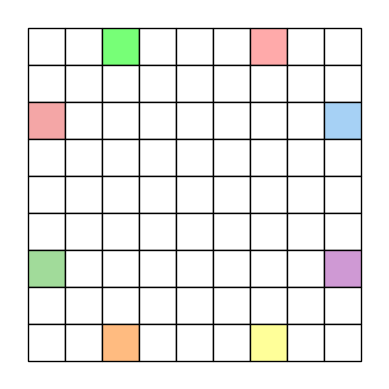

Python code for this plot:
import numpy as np
import matplotlib.pyplot as plt
from matplotlib import patches
import sys


class Environment(object):
    def __init__(self):
        self.name = "Environment"
        self.tag = ""

        self._return = 0
        self._steps = 0
        self._episodes = -1
        self._reward = 0
        self._done = False
        self._limit = -1

    @property
    def limit(self):
        return self._limit

    @property
    def state_space(self):
        return self._state_space

    @property
    def observation_space(self):
        return self._observation_space

    @property
    def action_space(self):
        return self._action_space

    @property
    def done(self):
        return self._done

    @property
    def state(self):
        return self._state()

    @property
    def observation(self):
        return self._observation()

    @property
    def observation_table(self):
        return self._observation_table

    @property
    def envsize(self):
        return self._width, self._height

    def _state(self):
        return None

    def _update(self, action):
        return 0.0

    def initialize(self):
        self._episodes = -1

    def reset(self):
        self._return = 0

        self._steps = 0
        self._done = False
        self._episodes += 1

        return self.observation  # 初期状態における観測

    def step(self, action):
        self._steps += 1
        reward = self._update(action)
        self._return += reward

        return self.observation, reward, self.done, None

    def render(self):
        pass


class GridEnvironment(Environment):
    X = 1
    Y = 0

    MOVABLE = 0
    AGENT = 1
    OBSTACLE = 2
    TERMINAL = 3

    def __init__(self, width, height, limit=50, state_type="serial", tag="", is_render_agt=False):
        self._limit = limit
        self.name = f"GridEnvironment_lm{self._limit}"
        self.kind = "GridEnvironment"
        self.tag = tag

        self._state_type = state_type
        self._width = width
        self._height = height

        # environment 定義用
        self._environment = None
        self._term = None
        self._init_agent_position = None
        self._agent_position = None
        self._actions = None
        self._state = None
        self._observation_table = None
        self._restore = None
        self._observation = None

        # render 用
        self._render_width = 640
        self._render_height = 480
        self.xlim = [-1.0, self._width]
        self.ylim = [self._height, -1.0]
        self._fig = None
        self._ax = None
        self._bg = None
        self._agt = None
        self._color = ["#ffffff", "#ffffff", "#000000", "#77ff77"]
        self._is_render_agt = is_render_agt

        self._init_environment()
        self._create_observation_table()

        # 変数
        self._return = 0
        self._steps = 0
        self._episodes = -1
        self._reward = 0
        self._done = False

    @property
    def agent_position(self):
        return self._agent_position[GridEnvironment.X], self._agent_position[GridEnvironment.Y]

    @property
    def available_positions(self):
        x, y = np.meshgrid(np.arange(self._width), np.arange(self._height))
        return x, y

    @property
    def available_actions(self):
        ax = np.array([0.0, 0.0, -1.0, 1.0])
        ay = np.array([-1.0, 1.0, 0.0, 0.0])
        return ax, ay

    def _init_environment(self):
        self._environment_design()

        self._action_space = len(self._actions)

        if self._state_type == "serial":
            self._state_space = self._width * self._height
            self._state = self._serial
            self._restore = self._restore_serial
        elif self._state_type == "onehot":
            self._state_space = self._width * self._height
            self._state = self._onehot()
            self._restore = self._restore_onehot
        elif self._state_type == "grid":
            self._state_space = (self._height, self._width, 1)
            self._state = self._grid
            self._restore = self._restore_grid
        elif self._state_type == "image":
            self._state_space = (self._render_height, self._render_width, 3)
            self._state = self._image
            # self._restore = self._restore_grid
        self._observation = self._state  # NOTE: For normal tasks, observation == state.
        self._observation_space = self._state_space

    def initialize(self):
        self._episodes = -1
        self._init_environment()

    def _environment_design(self):
        self._environment = np.full((self._height, self._width), GridEnvironment.MOVABLE)
        self._term = (int(self._height - 1), int(self._width - 1))
        self._init_agent_position = np.array([0, 0])
        self._actions = [
            np.array([-1, 0]),  # UP
            np.array([1, 0]),  # DOWN
            np.array([0, -1]),  # LEFT
            np.array([0, 1])   # RIGHT
        ]
        self._environment[self._term] = GridEnvironment.TERMINAL

    def _create_observation_table(self):  # 環境全体のQ値を計算する用
        self._agent_position = np.array([0, 0])
        s = []
        x, y = self.available_positions
        for _x, _y in zip(x.reshape(-1), y.reshape(-1)):
            self._agent_position[GridEnvironment.X] = _x
            self._agent_position[GridEnvironment.Y] = _y
            s.append(self.observation)
        self._observation_table = np.array(s)

    def _serial(self):
        return np.array(self._agent_position[GridEnvironment.X] + self._agent_position[GridEnvironment.Y] * self._width)

    def _restore_serial(self, state):
        x = state % self._width
        y = state // self._width
        self._agent_position[GridEnvironment.X] = x
        self._agent_position[GridEnvironment.Y] = y

    def _onehot(self):

        def _encoder():
            eye = np.eye(self._state_space)
            return eye[self._serial()]
        return _encoder

    def _onehot2serial(self, onehot):
        return onehot.argmax()

    def _restore_onehot(self, state):
        idx = np.arange(self._state_space)
        serial = state @ idx
        self._restore_serial(serial)

    def _grid(self):
        env = self._environment.copy()
        env[self._agent_position[GridEnvironment.Y], self._agent_position[GridEnvironment.X]] = GridEnvironment.AGENT
        return env

    def _restore_grid(self, state):
        pos = np.where(state == GridEnvironment.AGENT)
        self._agent_position[GridEnvironment.X] = pos[GridEnvironment.X]
        self._agent_position[GridEnvironment.Y] = pos[GridEnvironment.Y]

    def _image(self):
        return self.render(mode="rgb_array")

    def _update(self, action):
        move = self._actions[action]
        self._check_movable(move)
        reward = self._check_event()
        return reward

    def _check_movable(self, move):
        self._agent_position += move
        if (self._agent_position[GridEnvironment.X] < 0) or (self._agent_position[GridEnvironment.X] >= self._width) \
                or (self._agent_position[GridEnvironment.Y] < 0) or (self._agent_position[GridEnvironment.Y] >= self._height) \
                or (self.on_target(GridEnvironment.OBSTACLE)):
            self._agent_position -= move

    def _check_event(self):
        reward = 0.0
        if self.on_target(GridEnvironment.TERMINAL):
            self._done = True
            reward = 1.0
        self._reward = reward
        if self._steps >= self._limit:
            self._done = True
        return reward

    def _init_renderer(self):  # TODO: figure 再生成をどうにかする
        # plt.ion()
        self._fig, self._ax = plt.subplots(figsize=(self._render_width / 100, self._render_height / 100))
        self._renderer_setting()
        self._create_background()
        self._fig.canvas.draw()
        self._bg = self._fig.canvas.copy_from_bbox(self._ax.bbox)
        x, y = self.renderer_pos(*self.agent_position)
        if self._is_render_agt:
            self._agt = self._ax.scatter(x, y, 80, c='b', zorder=10)

    def _create_background(self):
        st_x, st_y = self.available_positions
        r_x, r_y = self.renderer_pos(st_x, st_y)
        for x, y, rx, ry in zip(st_x.reshape(-1), st_y.reshape(-1), r_x.reshape(-1), r_y.reshape(-1)):
            if self._environment[y, x] == GridEnvironment.OBSTACLE:
                continue
            c = self._color[int(self._environment[y, x])]
            rct = patches.Rectangle((rx - 0.5, ry - 0.5), width=1, height=1, facecolor=c, edgecolor="black", zorder=1)
            self._ax.add_patch(rct)

    def _renderer_setting(self):
        self._ax.set_aspect("equal")
        self._ax.axis("off")
        self._ax.set_xlim(self.xlim)
        self._ax.set_ylim(self.ylim)

    def renderer_pos(self, x, y):
        return x, y

    def reset(self):
        super().reset()
        self._create_observation_table()
        self._agent_position = self._init_agent_position.copy()
        return self.observation

    def on_target(self, target):
        return self._environment[self._agent_position[GridEnvironment.Y], self._agent_position[GridEnvironment.X]] == target

    def restore_state(self, state):
        self._restore(state)
        self._check_event()

    def render(self, mode="human"):
        if self._fig is None:
            self._init_renderer()
        if mode == "human":
            self._fig.show()
        self._fig.canvas.restore_region(self._bg)
        x, y = self.renderer_pos(*self.agent_position)
        if self._is_render_agt:
            self._agt.set_offsets([x, y])
            self._ax.draw_artist(self._agt)
        if mode == "create_animation":
            return self._fig, self._ax, self._agt
        self._fig.canvas.blit(self._ax.bbox)
        self._fig.canvas.flush_events()
        if mode == "human":
            plt.pause(0.1)
        elif mode == "rgb_array":
            return np.fromstring(self._fig.canvas.renderer.tostring_rgb(), dtype=np.uint8).reshape((self._render_height, self._render_width, 3))


class SubOptima(GridEnvironment):
    TERMINAL2 = 5
    TERMINAL3 = 6
    TERMINAL4 = 7
    TERMINAL5 = 8
    TERMINAL6 = 9
    TERMINAL7 = 10
    TERMINAL8 = 11

    def __init__(self, width, height, sd, reward_upper, limit=50, state_type="serial", is_render_agt=False):
        self._reward_upper = reward_upper
        super().__init__(width, height, limit, state_type, tag="", is_render_agt=is_render_agt)
        self.name = f"SubOptima_lm{limit}_W{self._width}_H{self._height}_sd{sd}_rew-upper{reward_upper}"
        self.kind = f"SubOptima"
        self._color += ["#dcdcdc", "#ffaaaa", '#f4a6a6', '#a6d1f5', '#a1db9a', '#cf99d4', '#ffbb80', '#ffff99', '#d7b795', '#fccfe3']
        self._sd = [sd] * 8
        self._terminal_reward_population_mean = None

    def _environment_design(self):
        self._environment = np.full((self._height, self._width), GridEnvironment.MOVABLE)
        self._environment[:, :] = 0
        # self._term = [(0, 2), (0, 6), (2, 0), (2, 8), (6, 0), (6, 8), (8, 2), (8, 6)]
        self._term = [
            (0, 1+(self._width-7)//2),
            (0, 5+(self._width-7)//2),
            (1+(self._height-7)//2, 0),
            (1+(self._height-7)//2, self._width-1),
            (5+(self._height-7)//2, 0),
            (5+(self._height-7)//2, self._width-1),
            (self._height-1, 1+(self._width-7)//2),
            (self._height-1, 5+(self._width-7)//2)
        ]
        print(f"{self._term=}")
        self._init_agent_position = np.array([self._height//2, self._width//2])
        self._actions = [
            np.array([-1, 0]),  # UP
            np.array([1, 0]),  # DOWN
            np.array([0, -1]),  # LEFT
            np.array([0, 1])   # RIGHT
        ]
        if self._reward_upper == 8:
            self._mean = [8.0, 1.0, 3.0, 5.0, 6.0, 4.0, 2.0, 7.0]
        elif self._reward_upper == 1:
            self._mean = [1.0, 0.1, 0.3, 0.7, 0.8, 0.4, 0.2, 0.9]
        elif self._reward_upper == 2:
            self._mean = [2.0, 0.25, 0.75, 1.25, 1.5, 1.0, 0.5, 1.75]
        else:
            print("現在考慮されていない報酬設定です")
            exit()
        self._environment[self._term[0]] = SubOptima.TERMINAL
        self._environment[self._term[1]] = SubOptima.TERMINAL2
        self._environment[self._term[2]] = SubOptima.TERMINAL3
        self._environment[self._term[3]] = SubOptima.TERMINAL4
        self._environment[self._term[4]] = SubOptima.TERMINAL5
        self._environment[self._term[5]] = SubOptima.TERMINAL6
        self._environment[self._term[6]] = SubOptima.TERMINAL7
        self._environment[self._term[7]] = SubOptima.TERMINAL8

        

    def _check_event(self):
        reward = 0.0
        if self.on_target(SubOptima.TERMINAL):
            self._done = True
            reward = np.random.normal(loc=self._mean[0], scale=self._sd[0])
            self._terminal_reward_population_mean = self._mean[0]
        elif self.on_target(SubOptima.TERMINAL2):
            self._done = True
            reward = np.random.normal(loc=self._mean[1], scale=self._sd[1])
            self._terminal_reward_population_mean = self._mean[1]
        elif self.on_target(SubOptima.TERMINAL3):
            self._done = True
            reward = np.random.normal(loc=self._mean[2], scale=self._sd[2])
            self._terminal_reward_population_mean = self._mean[2]
        elif self.on_target(SubOptima.TERMINAL4):
            self._done = True
            reward = np.random.normal(loc=self._mean[3], scale=self._sd[3])
            self._terminal_reward_population_mean = self._mean[3]
        elif self.on_target(SubOptima.TERMINAL5):
            self._done = True
            reward = np.random.normal(loc=self._mean[4], scale=self._sd[4])
            self._terminal_reward_population_mean = self._mean[4]
        elif self.on_target(SubOptima.TERMINAL6):
            self._done = True
            reward = np.random.normal(loc=self._mean[5], scale=self._sd[5])
            self._terminal_reward_population_mean = self._mean[5]
        elif self.on_target(SubOptima.TERMINAL7):
            self._done = True
            reward = np.random.normal(loc=self._mean[6], scale=self._sd[6])
            self._terminal_reward_population_mean = self._mean[6]
        elif self.on_target(SubOptima.TERMINAL8):
            self._done = True
            reward = np.random.normal(loc=self._mean[7], scale=self._sd[7])
            self._terminal_reward_population_mean = self._mean[7]
        self._reward = reward
        if self._steps >= self._limit:
            self._done = True
            self._terminal_reward_population_mean = -1 # step上限でタスクが終了した場合は終端報酬平均は-1とする。報酬設計を負にしない前提なので後々修正の必要アリかも？

        return reward


class HiddenExplore(GridEnvironment):
    HIDDEN = 4

    def __init__(self, width, height, limit=50, swap=-1, state_type="serial", is_render_agt=False):
        self._mean = None
        self._sd = None
        self._hidden1 = None
        self._hidden2 = None
        self._flag = False
        self._swap_episode = int(swap)

        super().__init__(width, height, limit, state_type, tag="", is_render_agt=is_render_agt)

        self.name = f"HiddenExplore_lm{self._limit}"
        self.kind = "HiddenExplore"
        if swap > 0:
            self.name += f"_sw{self._swap_episode}"
            self.kind += f"_sw{self._swap_episode}"

        self._color += ["#c0c0c0"]

    def _environment_design(self):
        self._environment = np.full((self._height, self._width), GridEnvironment.MOVABLE)
        self._term = (int(self._height / 2), int(self._width - 1))
        self._init_agent_position = np.array([int((self._height) / 2), 0])
        self._hidden1 = (0, int(self._width / 2))
        self._hidden2 = (int(self._height - 1), int(self._width / 2))
        self._actions = [
            np.array([-1, 0]),  # UP
            np.array([1, 0]),  # DOWN
            np.array([0, -1]),  # LEFT
            np.array([0, 1])   # RIGHT
        ]
        self._mean = 2.0
        self._sd = .0
        self._environment[self._term] = GridEnvironment.TERMINAL
        self._environment[self._hidden1] = HiddenExplore.HIDDEN

    def _check_event(self):
        reward = 0.0
        if self.on_target(GridEnvironment.TERMINAL):
            if self._flag:
                self._done = True
                reward = np.random.normal(loc=self._mean, scale=self._sd)
        elif self.on_target(HiddenExplore.HIDDEN):
            self._flag = True
        self._reward = reward
        if self._steps >= self._limit:
            self._done = True
        return reward

    def _swap(self):
        temp = np.copy(self._environment[self._hidden1])
        self._environment[self._hidden1] = np.copy(self._environment[self._hidden2])
        self._environment[self._hidden2] = np.copy(temp)

    def reset(self):
        observation = super().reset()
        self._flag = False
        if (self._episodes == (self._swap_episode - 1)):
            self._swap()
        if self._fig is None:
            self._init_renderer()
        return observation


class HiddenExploreHex(HiddenExplore):
    RT3 = np.sqrt(3)

    def __init__(self, width, height, limit=50, swap=-1, state_type="serial", is_render_agt=False):
        super().__init__(width, height, limit, swap, state_type, is_render_agt=is_render_agt)
        self.name = f"HiddenExploreHex_lm{self._limit}_W{self._width}_H{self._height}"
        self.kind = "HiddenExploreHex"
        if swap > 0:
            self.name += f"_sw{self._swap_episode}"
            self.kind += f"_sw{self._swap_episode}"

        self.xlim = [-1.5, self._width]
        self.ylim = [self._height * HiddenExploreHex.RT3 / 2, -HiddenExploreHex.RT3 / 2]

    @property
    def available_actions(self):
        ax = np.array([-np.sin(np.pi / 6), np.sin(np.pi / 6), -np.sin(np.pi / 6), np.sin(np.pi / 6), -1.0, 1.0])
        ay = np.array([-np.cos(np.pi / 6), -np.cos(np.pi / 6), np.cos(np.pi / 6), np.cos(np.pi / 6), 0, 0])
        return ax, ay

    def _environment_design(self):
        super()._environment_design()
        self._actions = np.array([
            [[-1, 0], [-1, -1]],  # UPLEFT
            [[-1, 1], [-1, 0]],  # UPRIGHT
            [[1, 0], [1, -1]],  # DOWNLEFT
            [[1, 1], [1, 0]],  # DOWNRIGHT
            [[0, -1], [0, -1]],  # LEFT
            [[0, 1], [0, 1]]   # RIGHT
        ])

    def _update(self, action):
        action = (action, self._agent_position[GridEnvironment.Y] % 2)
        return super()._update(action)

    def _create_background(self):
        st_x, st_y = self.available_positions
        r_x, r_y = self.renderer_pos(st_x, st_y)
        for x, y, rx, ry in zip(st_x.reshape(-1), st_y.reshape(-1), r_x.reshape(-1), r_y.reshape(-1)):
            if self._environment[y, x] == GridEnvironment.OBSTACLE:
                continue
            c = self._color[int(self._environment[y, x])]
            rp = patches.RegularPolygon((rx, ry), 6, radius=1 / HiddenExploreHex.RT3, facecolor=c, edgecolor="black", zorder=1)
            self._ax.add_patch(rp)

    def renderer_pos(self, x, y):
        hx = x - 0.5 * (y % 2)
        hy = y * HiddenExploreHex.RT3 / 2
        return hx, hy


class HallwayMaze(GridEnvironment):
    def __init__(self, width, height, limit=50, state_type="serial"):
        super().__init__(width, height, limit, state_type)
        if self._width < 5 or self._height < 5:
            try:
                raise ValueError("This task must have a width >= 5 and height >= 5")
            except ValueError as e:
                print(e)
        self.name = f"HallwayMaze_lm{self._limit}_W{self._width}"
        self.kind = f"HallwayMaze"

    def _init_environment(self):
        super()._init_environment()
        self._environment_design()
        self._observation_space = 2**self._action_space
        self._observation = self._surroundings_onehot

    def _restore_onehot(self, state):
        idx = np.arange(self._state_space)
        serial = state @ idx
        self._restore_serial(serial)

    def _surroundings2serial(self, surroundings):
        vec = np.array([2**i for i in range(self._action_space)])
        serial = surroundings @ vec
        return int(serial)

    def _surroundings2onehot(self, surroundings):
        serial = self._surroundings2serial(surroundings)
        return np.eye(self._observation_space)[serial]

    def _surroundings_onehot(self):
        return self._surroundings2onehot(self._surroundings())

    def _surroundings(self):
        # FIXME: スケーラブルに記述するのが大変なのでとりあえずaction_space=4でのみ動作する
        if self.action_space != 4:
            print("action_space must be 4 for current implementation.")
            sys.exit(1)
        surroundings = np.zeros(self._action_space)
        env = self._environment.copy()
        if self._agent_position is not None:
            if self._agent_position[GridEnvironment.Y] == 0:
                surroundings[0] = 1  # 現在位置が0行目なら上に壁があるFlagを立てる
            elif env[self._agent_position[GridEnvironment.Y] - 1, self._agent_position[GridEnvironment.X]] == GridEnvironment.OBSTACLE:
                surroundings[0] = 1  # あるいは、上のマスが壁のときFlagを立てる
            if self._agent_position[GridEnvironment.Y] == self._height - 1:
                surroundings[1] = 1  # 現在位置が最終行なら下に……(以下同様)
            elif env[self._agent_position[GridEnvironment.Y] + 1, self._agent_position[GridEnvironment.X]] == GridEnvironment.OBSTACLE:
                surroundings[1] = 1
            if self._agent_position[GridEnvironment.X] == 0:
                surroundings[2] = 1
            elif env[self._agent_position[GridEnvironment.Y], self._agent_position[GridEnvironment.X] - 1] == GridEnvironment.OBSTACLE:
                surroundings[2] = 1
            if self._agent_position[GridEnvironment.X] == self._width - 1:
                surroundings[3] = 1
            elif env[self._agent_position[GridEnvironment.Y], self._agent_position[GridEnvironment.X] + 1] == GridEnvironment.OBSTACLE:
                surroundings[3] = 1
        return surroundings

    def step(self, action):
        self._steps += 1
        reward = self._update(action)
        self._return += reward
        # print(f"ser: {np.argmax(self.state)}, (x,y): ({self._agent_position[GridEnvironment.X]}, {self._agent_position[GridEnvironment.Y]}), [上,下,左,右]: {self.observation}")
        return self.observation, reward, self.done, None

    def _environment_design(self):
        self._environment = np.full((self._height, self._width), GridEnvironment.OBSTACLE)
        self._environment[0, :] = 0
        self._environment[-1, :] = 0
        self._environment[:, 0] = 0
        self._environment[:, -1] = 0
        self._environment[:, self._width // 2] = 0
        self._term = (self._height // 2, self._width // 2)
        self._actions = [
            np.array([-1, 0]),  # UP
            np.array([1, 0]),  # DOWN
            np.array([0, -1]),  # LEFT
            np.array([0, 1])   # RIGHT
        ]
        self._mean = 2.0
        self._sd = 0.0
        self._environment[self._term] = GridEnvironment.TERMINAL

    def _check_event(self):
        reward = 0.0
        if self.on_target(GridEnvironment.TERMINAL):
            self._done = True
            reward = np.random.normal(loc=self._mean, scale=self._sd)
        self._reward = reward
        if self._steps >= self._limit:
            self._done = True
        return reward

    def reset(self, hidden=None):  # hiddenは、ランダム性のある環境を再現するための変数
        self._hidden = np.random.choice(4) if hidden is None else hidden
        init_agent_positions = [
            np.array([0, 0]), np.array([0, self._width - 1]),
            np.array([self._height - 1, 0]), np.array([self._height - 1, self._width - 1])]
        self._init_agent_position = init_agent_positions[self._hidden]
        observation = super().reset()
        if self._fig is not None:
            self._init_renderer()
        return observation


class Tmaze(GridEnvironment):
    def __init__(self, width, height=3, limit=50, state_type="serial", is_render_agt=False):
        super().__init__(width, height, limit, state_type, tag="", is_render_agt=is_render_agt)
        self.name = f"Tmaze_lm{self._limit}_W{self._width}"
        self.kind = f"Tmaze"

    def _environment_design(self):
        self._environment = np.full((self._height, self._width), GridEnvironment.OBSTACLE)
        self._environment[1, :] = 0
        self._environment[:, -1] = 0
        self._term = (0, int(self._width - 1))
        self._init_agent_position = np.array([1, 0])
        self._actions = [
            np.array([-1, 0]),  # UP
            np.array([1, 0]),  # DOWN
            np.array([0, -1]),  # LEFT
            np.array([0, 1])   # RIGHT
        ]
        self._mean = 2.0
        self._sd = 0.0
        self._environment[self._term] = GridEnvironment.TERMINAL

    def _check_event(self):
        reward = 0.0
        if self.on_target(GridEnvironment.TERMINAL):
            self._done = True
            reward = np.random.normal(loc=self._mean, scale=self._sd)
        self._reward = reward
        if self._steps >= self._limit:
            self._done = True
        return reward


class TmazeHidden(Tmaze):
    HIDDEN = 4
    TERMINAL2 = 5

    def __init__(self, width, height=3, limit=50, state_type="serial", is_render_agt=False):
        self._hidden = 0
        super().__init__(width, height, limit, state_type, is_render_agt=is_render_agt)
        self.name = f"TmazeHidden_lm{self._limit}_W{self._width}"
        self.kind = f"TmazeHidden"
        self._color += ["#c0c0c0", "#ff4444"]

    @property
    def hidden(self):
        return self._hidden

    def _init_environment(self):
        super()._init_environment()

        if self._state_type == "serial":
            self._state_space *= 2
            self._state = self._serial
        elif self._state_type == "onehot":
            self._state_space = self._state_space + 1  # 隠れ状態を示す1bitを加える
            self._state = self._onehot()
        self._observation = self._state  # In this task, observation == state.
        self._observation_space = self._state_space

    def _environment_design(self):
        super()._environment_design()
        self._environment[self._term] = GridEnvironment.MOVABLE
        self._term = [(0, int(self._width - 1)), (2, int(self._width - 1))]
        self._environment[1, 1] = TmazeHidden.HIDDEN
        self._mean = [2.0, 0.0]
        self._sd = [0.0, 0.0]

    def _serial(self):
        state = super()._serial()
        if self.on_target(TmazeHidden.HIDDEN):
            state += (self._width * self._height) * self._hidden
        return state

    def _restore_serial(self, state):
        size = (self._width * self._height)
        super()._restore_serial(state % size)
        self._hidden = int(state // size)

    # NOTE: 「通常の状態のonehot + 隠れ状態を示す1bit」 なので、実際にはonehotではない
    def _onehot(self):
        eye = np.eye(self._width * self._height)

        def _encoder():
            if self.on_target(TmazeHidden.HIDDEN) and self._hidden == 1:
                return np.concatenate(
                    [eye[super(TmazeHidden, self)._serial()], [1]]
                )
            else:
                return np.concatenate(
                    [eye[super(TmazeHidden, self)._serial()], [0]]
                )
        return _encoder

    def _onehot2serial(self, onehot):
        return onehot[:-1].argmax()

    def _restore_onehot(self, state):
        size = self._width * self._height
        indices = np.arange(size)
        serial = state[:size] @ indices  # NOTE: @は行列積
        super()._restore_serial(serial)

        if np.sum(state[-1]) != 0:
            self._hidden = 1

    def _grid(self):
        env = super()._grid()
        if (not self.on_target(TmazeHidden.HIDDEN)):
            if (not self.on_target(TmazeHidden.TERMINAL)):
                env[self._term[1 - self._hidden]] = GridEnvironment.MOVABLE
            if (not self.on_target(TmazeHidden.TERMINAL2)):
                env[self._term[self._hidden]] = GridEnvironment.MOVABLE
        return env

    def _restore_grid(self, state):
        super()._restore_grid(state)
        if (self.on_target(TmazeHidden.HIDDEN)):
            if state[self._term[0]] == TmazeHidden.TERMINAL2:
                self._hidden = 0
            else:
                self._hidden = 1
            self._environment[self._term[1 - self._hidden]] = TmazeHidden.TERMINAL
            self._environment[self._term[self._hidden]] = TmazeHidden.TERMINAL2

    def _check_event(self):
        reward = 0.0
        if self.on_target(TmazeHidden.TERMINAL):
            self._done = True
            reward = np.random.normal(loc=self._mean[0], scale=self._sd[0])
        elif self.on_target(TmazeHidden.TERMINAL2):
            self._done = True
            reward = np.random.normal(loc=self._mean[1], scale=self._sd[1])
        self._reward = reward
        if self._steps >= self._limit:
            self._done = True

        return reward

    def reset(self, hidden=None):
        self._hidden = np.random.choice(2) if hidden is None else hidden
        self._environment[self._term[1 - self._hidden]] = TmazeHidden.TERMINAL
        self._environment[self._term[self._hidden]] = TmazeHidden.TERMINAL2
        observation = super().reset()
        if self._fig is None:
            self._init_renderer()
        return observation


class ExtendedTmazeHidden(TmazeHidden):
    # 隠れ状態を踏まなくとも終端状態に到達すればエピソードが終了

    def __init__(self, width, height, limit=50, swap=-1, state_type="serial", is_render_agt=False):
        super().__init__(width, height, limit, state_type, is_render_agt=is_render_agt)
        self._swap_episode = int(swap)
        self.name = f"ExtendedTmazeHidden_lm{self._limit}_W{self._width}_H{self._height}"
        self.kind = "ExtendedTmazeHidden"
        if swap > 0:
            self.name += f"_sw{self._swap_episode}"
            self.kind += f"_sw{self._swap_episode}"

    def _environment_design(self):
        super()._environment_design()
        self._environment = np.full((self._height, self._width), GridEnvironment.MOVABLE)
        self._term = [(0, int(self._width - 1)), (int(self._height - 1), int(self._width - 1))]
        self._init_agent_position = np.array([int((self._height - 1) / 2), 0])
        self._environment[:, int(self._width - 2)] = TmazeHidden.OBSTACLE  # 一列に障害物を設定
        self._environment[int((self._height - 1) / 2), int(self._width - 2)] = TmazeHidden.MOVABLE  # 一列の障害物の内の１マスを開ける
        self._hidden1 = (0, int((self._width - 2) / 2))  # 右2列のT字路を除いた中心に隠れ状態を設置
        self._hidden2 = (int(self._height - 1), int((self._width - 2) / 2))
        self._environment[self._hidden1] = TmazeHidden.HIDDEN
        self._mean = [2.0, 0.0]
        self._sd = [0.0, 0.0]

    def _swap(self):
        temp = np.copy(self._environment[self._hidden1])
        self._environment[self._hidden1] = np.copy(self._environment[self._hidden2])
        self._environment[self._hidden2] = np.copy(temp)

    def reset(self, hidden=None):
        observation = super().reset(hidden)
        if (self._episodes == (self._swap_episode - 1)):
            self._swap()
        return observation


class FlaggedExtendedTmazeHidden(ExtendedTmazeHidden):
    # 隠れ状態を踏まなければ終端状態に到達してもエピソードが終了しない
    def __init__(self, width, height, limit=50, swap=-1, state_type="serial", is_render_agt=False):
        super().__init__(width, height, limit, swap, state_type, is_render_agt=is_render_agt)
        self.name = f"FlaggedExtendedTmazeHidden_lm{self._limit}_W{self._width}_H{self._height}"
        self.kind = "FlaggedExtendedTmazeHidden"
        if swap > 0:
            self.name += f"_sw{self._swap_episode}"
            self.kind += f"_sw{self._swap_episode}"
        self._flag = False

    def _check_event(self):
        reward = 0.0
        if self.on_target(HiddenExplore.HIDDEN):
            self._flag = True
        elif self.on_target(TmazeHidden.TERMINAL):
            if self._flag:
                self._done = True
                reward = np.random.normal(loc=self._mean[0], scale=self._sd[0])
        elif self.on_target(TmazeHidden.TERMINAL2):
            if self._flag:
                self._done = True
                reward = np.random.normal(loc=self._mean[1], scale=self._sd[1])
        self._reward = reward
        if self._steps >= self._limit:
            self._done = True
        return reward

    def reset(self, hidden=None):
        self._flag = False
        observation = super().reset(hidden)
        return observation


if __name__ == "__main__":
    def env_test(env):
        print(env.name)
        print(env.state_space)
        # print(env.state_table)
        s = env.reset()
        env.render()
        print(env.state, env.agent_position)
        env.step(3)
        env.render()
        print(env.state, env.agent_position)
        env.step(0)
        env.render()
        print(env.state, env.agent_position)
        env.step(3)
        env.render()
        print(env.state, env.agent_position)
        s2, _, _, _ = env.step(3)
        env.render()
        print(env.state.shape, env.agent_position)
        env.restore_state(s)
        env.render()
        print(env.state, env.agent_position)
        env.restore_state(s2)
        env.render()
        print(env.state, env.agent_position)

    # env_test(GridEnvironment(3, 3, state_type="serial"))
    # env_test(GridEnvironment(3, 3, state_type="onehot"))
    # env_test(GridEnvironment(3, 3, state_type="grid"))
    # env_test(GridEnvironment(3, 3, state_type="image"))

    # env_test(HiddenExplore(3, 5, state_type="serial"))
    # env_test(HiddenExplore(3, 5, state_type="onehot"))
    # env_test(HiddenExplore(3, 5, state_type="grid"))
    # env_test(HiddenExplore(3, 5, state_type="image"))

    # env_test(HiddenExploreHex(3, 5, state_type="serial"))
    # env_test(HiddenExploreHex(3, 5, state_type="onehot"))
    # env_test(HiddenExploreHex(3, 5, state_type="grid"))
    # env_test(HiddenExploreHex(3, 5, state_type="image"))

    # env_test(Tmaze(3, state_type="serial"))
    # env_test(Tmaze(3, state_type="onehot"))
    # env_test(Tmaze(3, state_type="grid"))
    # env_test(Tmaze(3, state_type="image"))

    # env_test(TmazeHidden(3, state_type="serial"))
    # env_test(TmazeHidden(3, state_type="onehot"))
    # env_test(TmazeHidden(3, state_type="grid"))
    # env_test(TmazeHidden(3, state_type="image"))

    env_test(SubOptima(9, 9, sd=0, reward_upper=1, state_type="serial"))
    # env_test(SubOptima(9, 9, sd=0, reward_upper=1, state_type="onehot"))
    # env_test(SubOptima(9, 9, sd=0, reward_upper=1, state_type="grid"))
    # env_test(SubOptima(9, 9, sd=0, reward_upper=1, state_type="image"))
